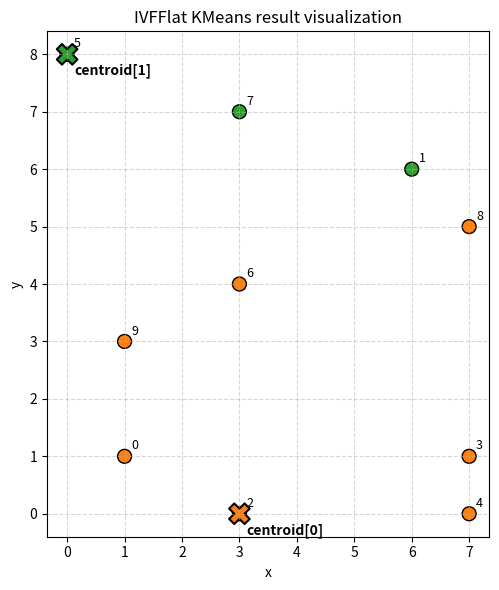

Python code for this plot: (Note: this script raises an exception after producing the figure.)
import matplotlib.pyplot as plt

# Points in the same order as printed
import os
import csv

# If the program wrote CSVs, prefer to load them. Otherwise fall back to the hard-coded example.
centroids = []
points = []
clusters = []
centroids_csv = 'Python_Scripts/ivfflat_centroids.csv'
assign_csv = 'Python_Scripts/ivfflat_assignments.csv'
if os.path.exists(centroids_csv) and os.path.exists(assign_csv):
    # load centroids
    with open(centroids_csv, newline='') as fc:
        r = csv.DictReader(fc)
        for row in r:
            centroids.append((float(row['x']), float(row['y'])))

    # load assignments
    with open(assign_csv, newline='') as fa:
        r = csv.DictReader(fa)
        for row in r:
            points.append((float(row['x']), float(row['y'])))
            clusters.append(int(row['cluster']))
else:
    # fallback example (same as before)
    points = [
        (1.0, 1.0),
        (6.0, 6.0),
        (3.0, 0.0),
        (7.0, 1.0),
        (7.0, 0.0),
        (0.0, 8.0),
        (3.0, 4.0),
        (3.0, 7.0),
        (7.0, 5.0),
        (1.0, 3.0),
    ]
    centroids = [ (3.0, 0.0), (0.0, 8.0) ]
    cluster0 = {8,0,4,9,3,2,6}
    clusters = [0 if i in cluster0 else 1 for i in range(len(points))]
    
colors = ['tab:orange' if c==0 else 'tab:green' for c in clusters]

fig, ax = plt.subplots(figsize=(6,6))
xs = [p[0] for p in points]
ys = [p[1] for p in points]

ax.scatter(xs, ys, c=colors, s=100, edgecolors='k')
for i,(x,y) in enumerate(points):
    ax.text(x+0.12, y+0.12, str(i), fontsize=9)

# Plot centroids (handle arbitrary number of centroids and color mapping)
if centroids:
    cx = [c[0] for c in centroids]
    cy = [c[1] for c in centroids]
    # build color list matching number of centroids
    cmap = ['tab:orange','tab:green','tab:blue','tab:red','tab:purple']
    centroid_colors = [cmap[i % len(cmap)] for i in range(len(centroids))]
    ax.scatter(cx, cy, marker='X', c=centroid_colors, s=220, linewidths=1.5, edgecolors='k')
    for i,(x,y) in enumerate(centroids):
        ax.text(x+0.12, y-0.35, f"centroid[{i}]", fontsize=10, fontweight='bold')

ax.set_title('IVFFlat KMeans result visualization')
ax.set_xlabel('x')
ax.set_ylabel('y')
ax.set_aspect('equal', 'box')
ax.grid(True, linestyle='--', alpha=0.5)
plt.tight_layout()
out = 'Python_Scripts/ivfflat_kmeans_result.png'
plt.savefig(out, dpi=150)
print('Saved visualization to', out)
